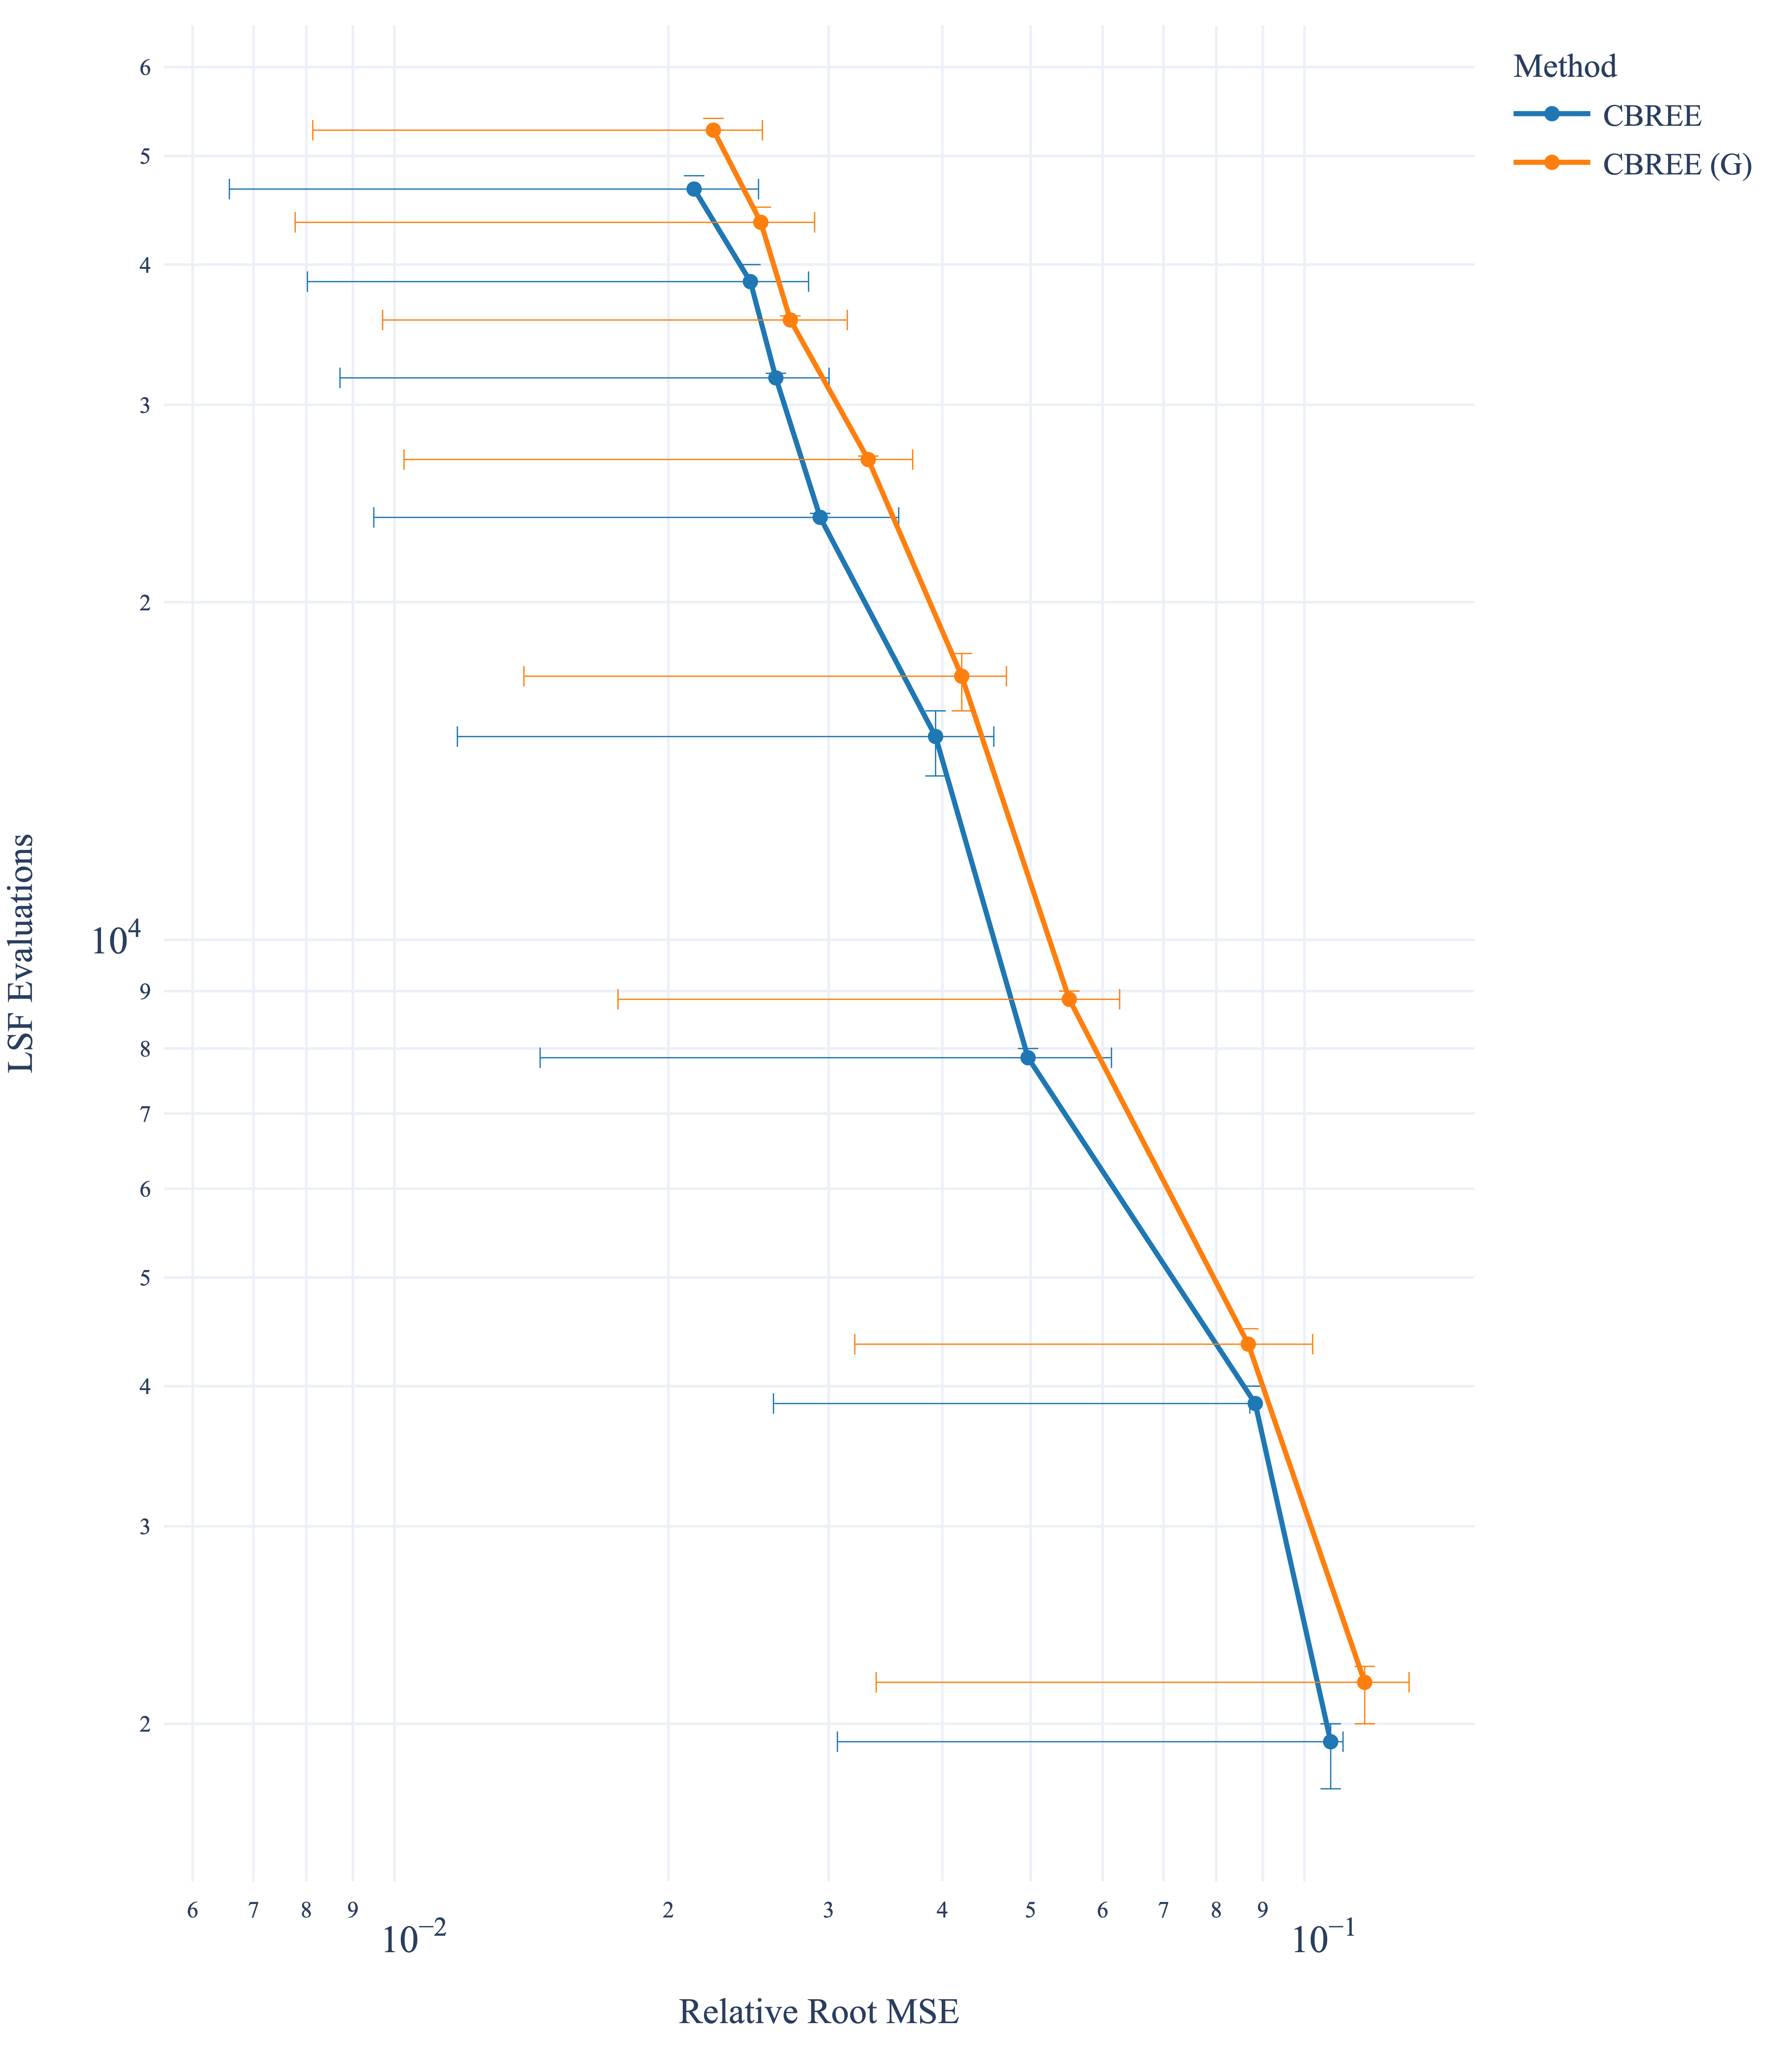

The script that drew this image:
#%% 
from glob import glob
from os import listdir, path
from unittest.mock import call
import scipy as sp
import jax
import jax.numpy as jnp
import jax.scipy as jsp
from jax.config import config
from sklearn import ensemble; config.update("jax_enable_x64", True)
import rareeventestimation as ree
import numpy as np
import scipy as sp
import sympy as smp
import pandas as pd
from rareeventestimation.evaluation.constants import *
import plotly.express as px
import plotly.graph_objects as go
%load_ext autoreload
%autoreload 2
# %% Choose a toy example
prob = ree.prob_convex
problem_list=[prob]
sigma = 10
tgt_fun = "algebraic"

# # %% Compute Laplace approximation of toy example
# def jlog_tgt_fun(lsf_evals, e_fun_evals, sigma, method="sigmoid"):
#     """Differentiable version of CBREE.__log_tgt_fun."""
#     if method == "tanh":
#         # 1/2 * (1+tanh(-sigma*lsf)) * e^(-e_fun)
#         return -jnp.log(2) + jnp.log1p(jnp.tanh(-sigma*lsf_evals)) - e_fun_evals
#     if method == "arctan":
#         # 1/2 *(1+2/pi*arctan(-sigma*lsf)) * e^(-e_fun)
#         return -jnp.log(2) + jnp.log1p(2/jnp.pi*jnp.arctan(-sigma*lsf_evals)) - e_fun_evals
#     if method == "algebraic":
#         # 1/2 (1-sigma*lsf/sqrt(sigma**2lsf**2+1)) * e^(-e_fun)
#         return -jnp.log(2) + jnp.log1p(-sigma*lsf_evals/jnp.sqrt(1+sigma**2*lsf_evals**2)) - e_fun_evals
#     if method == "erf":
#         # 1/2(1+erf(-sigma*lsf)) +e^(-e_fun)
#         return jsp.univariat_normal.logcdf(-sigma*lsf_evals) - e_fun_evals
#     if method == "relu":
#         return -sigma*jnp.maximum(0,lsf_evals)**3 - e_fun_evals
#     else: # sigmoid
#         # 1/(1+e^sigma*lsf) *e^(-e_fun)
#         return -jnp.log1p(jnp.exp(sigma*lsf_evals)) - e_fun_evals
# jlogpdf = lambda x: -1*np.log(2*np.pi) - (x[...,0]**2+x[...,1]**2)/2
# def jlsf_convex(x): return 0.1*(x[...,0]-x[...,1])**2 - 1/jnp.sqrt(2)*jnp.sum(x,axis=-1)+2.5

# # Find mode of target distribution by optimization
# def obj_fun(x): return -jlog_tgt_fun(jlsf_convex(x),-jlogpdf(x),sigma)
# def obj_grad(x): return jax.grad(obj_fun)(x)
# def obj_hess(x): return jax.hessian(obj_fun)(x)
# def obj_fun_1d(x): return obj_fun(x*np.ones(2))
# sol = sp.optimize.minimize(
#     obj_fun,
#     prob.mpp,
#     jac = obj_grad,
#     hess = obj_hess,
#     tol = 1e-15
# )
# # Check: mode lies on halfline through (1,1)
# sol1d = sp.optimize.minimize_scalar(
#     obj_fun_1d,
#     bracket= np.average(sol.x) + [-0.25,0.25],
#     tol = 1e-15,
#     options= {"maxiter":1e4}
# )
# if sol.fun < sol1d.fun:
#     lpl_mean = np.asarray(sol.x)
# else:
#     lpl_mean = np.asarray(sol1d.x * np.ones(2))
#     print("1d Optimization was better.")
# print(f"Mode is at {lpl_mean}. Gradient here is {obj_grad(lpl_mean)}")
# lpl_cov  = np.asarray(np.linalg.inv(obj_hess(lpl_mean)))


# Test different sampling approaches
# %%1. Compute data or reload it from `./data`
def callback_gm(cache, solver):
    if not cache.converged:
        return cache
    cache.mixture_model = ree.GaussianMixture(1,seed=solver.seed)
    cache.mixture_model.fit(cache.ensemble)
    cache.ensemble = cache.mixture_model.sample(cache.ensemble.shape[0], rng=solver.rng)
    cache.lsf_evals = solver.lsf(cache.ensemble)
    cache.e_fun_evals = solver.e_fun(cache.ensemble)
    log_pdf_evals = cache.mixture_model.logpdf(cache.ensemble)
    cache.cvar_is_weights = ree.my_log_cvar(-cache.e_fun_evals - log_pdf_evals, multiplier=(cache.lsf_evals<=0))
    return cache

def callback_vmfnm(cache, solver):
    if not cache.converged:
        return cache
    cache.mixture_model = ree.VMFNMixture(1)
    cache.mixture_model.fit(cache.ensemble)
    cache.ensemble = cache.mixture_model.sample(cache.ensemble.shape[0], rng=solver.rng)
    cache.lsf_evals = solver.lsf(cache.ensemble)
    cache.e_fun_evals = solver.e_fun(cache.ensemble)
    log_pdf_evals = cache.mixture_model.logpdf(cache.ensemble)
    cache.cvar_is_weights = ree.my_log_cvar(-cache.e_fun_evals - log_pdf_evals, multiplier=(cache.lsf_evals<=0))
    return cache

keywords = {
    "callback": [None, callback_gm, callback_vmfnm]
}

def cartesian_product(*arrays):
    la = len(arrays)
    dtype = "object"
    arr = np.empty([len(a) for a in arrays] + [la], dtype=dtype)
    for i, a in enumerate(np.ix_(*arrays)):
        arr[...,i] = a
    return arr.reshape(-1, la)

prod = cartesian_product(*[np.array(v) for v in keywords.values()])
solver_list = []
kwarg_list = []
for col in prod:
    kwargs = dict(zip(keywords.keys(), col))
    solver = ree.CBREE(tgt_fun=tgt_fun,divergence_check=False, observation_window=2, return_other=True, **kwargs)
    solver.name = "CBREE " + str(kwargs)
    solver_list.append(solver)
    kwarg_list.append(kwargs)
    
sample_sizes =[250, 500, 1000, 2000, 3000, 4000, 5000, 6000]
num_runs = 200
other_list=["sigma", "beta", "cvar_is_weights"]
out_dir = "./data"
pattern = f"{prob.name.replace(' ', '_')}*"
total = len(solver_list)*len(sample_sizes)*len(problem_list)
counter = 1
if not (len(glob(path.join(out_dir, pattern+".csv"))) == total or path.exists(path.join(out_dir, "processed_data.pkl"))):
    for s in sample_sizes:
        for prob in problem_list:
            for i, solver in enumerate(solver_list):
                print(f"({counter}/{total}) {prob.name}, {s} Samples, with {solver.name}")
                prob.set_sample(s, seed=s)
                ree.do_multiple_solves(prob,
                                solver,
                                num_runs,
                                dir=out_dir,
                                prefix=f"{prob.name}_".replace(" ", "_"),
                                other_list=other_list,
                                addtnl_cols=kwarg_list[i])
                counter +=1
#%% 2. prepare data
if not path.exists(path.join(out_dir, "processed_data.pkl")):
    df = ree.load_data(out_dir, pattern)
    # Nice solver names
    df.loc[df["callback"].isna(),"Solver"] = "CBREE"
    df.loc[df["callback"].isna(),"callback"] = "None"
    df.loc[df["callback"].str.contains("gm"), "Solver"] = "CBREE (G)"
    df = df.loc[~df["callback"].str.contains("vmfnm"),:].reset_index()
    df = ree.add_evaluations(df)
    df_agg = ree.aggregate_df(df)
    df_agg.to_pickle(path.join(out_dir, "processed_data.pkl"))
else:
    df_agg = pd.read_pickle(path.join(out_dir, "processed_data.pkl"))
# %% Plot relative error of different sampling methods
figs = ree.make_accuracy_plots(df_agg, layout=MY_LAYOUT, CMAP=CMAP)
fig = figs[0]

fig_name="resampling_in_final_step"
fig.update_yaxes(title_text = "LSF Evaluations")
fig.update_layout(title_text = "", height=800)
fig.write_image(fig_name + ".png",scale=WRITE_SCALE)
fig.show()
# %%
fig_description = f"Solving the {prob.name} with two CBREE methods using  \
$J \\in \\{{{', '.join(map(str, sample_sizes))}\\}}$ particles, \
the stopping criterion $\\Delta_{{\\text{{Target}}}} = {solver.cvar_tgt}$, \
the stepsize tolerance $\\epsilon_{{\\text{{Target}}}} = {solver.stepsize_tolerance}$, \
controlling the increase of $\\sigma$ with $\\text{{Lip}}(\\sigma) = {solver.lip_sigma}$ \
and approximating the indicator function with {INDICATOR_APPROX_LATEX_NAME[solver.tgt_fun]}. \
No divergence check has been performed. \
Each simulation was repeated {num_runs} times. \
While the markers present the empirical means of the visualized quantities, the error bars are drawn from first to the third quartile."
with open(fig_name + "_desc.tex", "w") as file:
    file.write(fig_description)
print(fig_description)


#%% 2. prepare data for effective sample size study
if not  path.exists(path.join(out_dir, "ess_data.pkl")):
    df = ree.load_data(out_dir, pattern)
    # Nice solver names
    df.loc[df["callback"].isna(),"Solver"] = "CBREE"
    df.loc[df["callback"].isna(),"callback"] = "None"
    df.loc[df["callback"].str.contains("gm"), "Solver"] = "CBREE (G)"
    df = df.loc[~df["callback"].str.contains("vmfnm"),:].reset_index()
    df = ree.add_evaluations(df)
    df["VAR IS Weights"] = (df["Estimate"] * df["cvar_is_weights"] )**2
    df["J_ESS"] = df["VAR IS Weights"] / df["Estimate Variance"]
    df["J_ESS"] = df.apply(lambda x: x["J_ESS"][-1], axis=1)
    df_ess = df[["Problem", "Solver", "Sample Size", "J_ESS"]]
    df_ess.to_pickle(path.join(out_dir, "ess_data.pkl"))
else:
    df_ess = pd.read_pickle(path.join(out_dir, "ess_data.pkl"))

df_ess["J_ESS"] =(df_ess["Sample Size"] -  df_ess.J_ESS) / df_ess["Sample Size"]

# %%
df_ess.sort_values(by="Solver", inplace = True)
fig_hist = px.box(df_ess,
                  x = "Sample Size",
                        y = "J_ESS",
                        color="Solver",
                        points=False,
                        color_discrete_sequence = CMAP,
                        labels={"Solver": "Method"})
df_ess_agg = df_ess.groupby(["Solver","Sample Size"]).mean().reset_index()
# for s in df_ess.Solver.unique():
#     tmp = df_ess_agg[df_ess_agg.Solver == s]
#     fig_hist.add_trace(
#         go.Scatter(
#             x = tmp["Sample Size"].values,
#             y = tmp.J_ESS.values,
#             showlegend=False,
#             mode="markers",
#             marker_symbol=1,
#         )
#     )
fig_hist.update_layout(**MY_LAYOUT)
fig_hist.update_layout(height=800)
fig_hist.update_xaxes(title_text = "Sample Size <i>J</i>")
fig_hist.update_yaxes(title_text = f"Relative Error of ESS(<b><i>r</b></i>) Estimate")
fig_hist.write_image(fig_name + "_boxplot.png",scale=WRITE_SCALE)
fig_hist.show()
# %%
